Labelled photos from "15_Scene_Cartoon", an image-classification folder in autumn-tilley/Cartoon-Classification-Exploration. The possible labels are: bedroom, coast, forest, highway, industrial, inside city, kitchen, living room, mountain, office, open country, store, street, suburb, tall building.

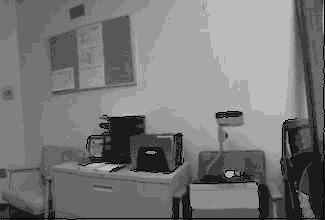
Label: office

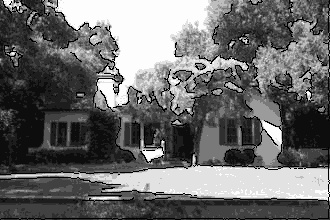
Label: suburb

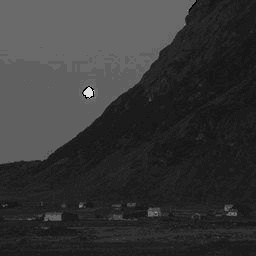
Label: mountain

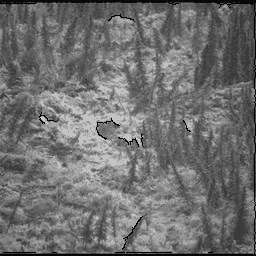
Label: forest

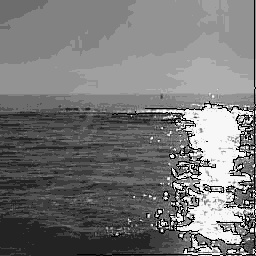
Label: coast

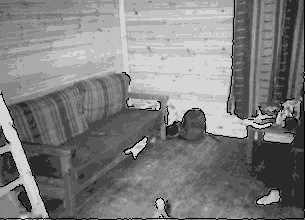
Label: living room
